5-way image classification set "LeafDisease" from GitHub (ArticleCodeHub/DeepEMPR); label vocabulary: brown leaf spot, cercospora leaf spot, healthy leaf, leaf miner damage, rust disease.

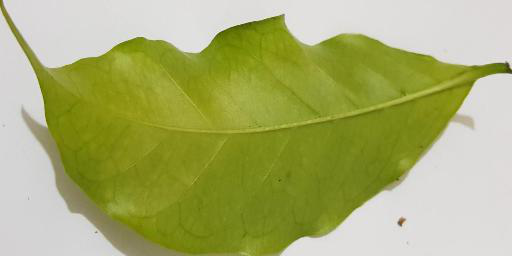
Label: healthy leaf

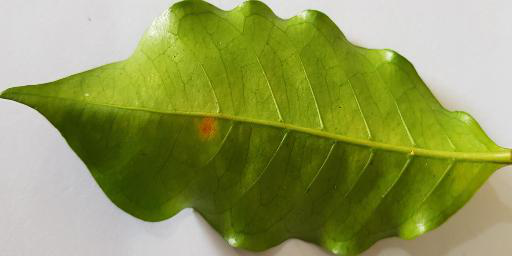
Label: rust disease

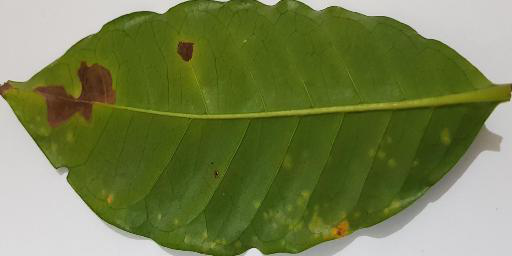
Label: leaf miner damage

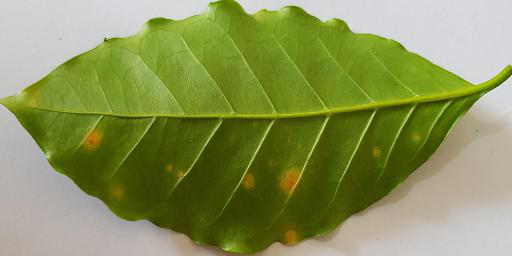
Label: rust disease

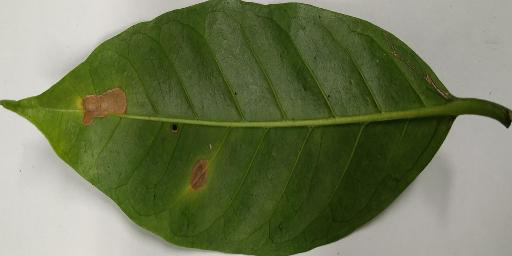
Label: leaf miner damage

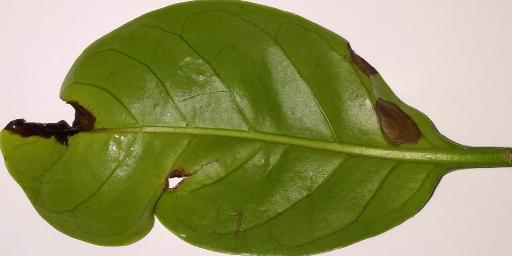
Label: brown leaf spot
